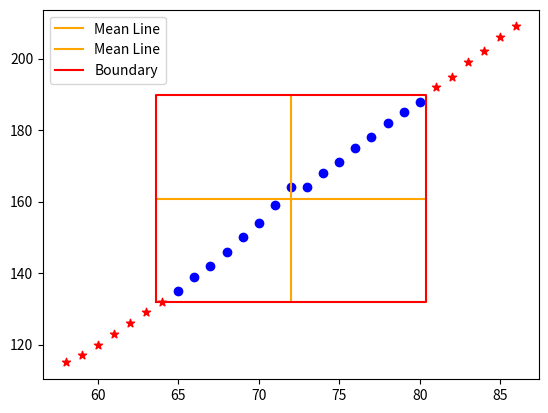

Here is the Python script that generated this plot:
"""
this will find mean value and standard deviation
    and finds minimum values and maximum values based on those.
any point greater then maximum or lesser then minimum will be an outlier
"""

from matplotlib.pyplot import legend, plot, scatter, show
from numpy import array, mean, std

HEIGHT = [58, 59, 60, 61, 62, 63, 64, 65, 66, 67, 68, 69, 70, 71,
          72, 73, 74, 75, 76, 77, 78, 79, 80, 81, 82, 83, 84, 85, 86]
WEIGHT = [115, 117, 120, 123, 126, 129, 132, 135, 139, 142, 146, 150, 154, 159,
          164, 164, 168, 171, 175, 178, 182, 185, 188, 192, 195, 199, 202, 206, 209]

HEIGHT_MEAN = mean(HEIGHT)
HEIGHT_STD = std(HEIGHT)
HEIGHT_UPPER_BOUND = HEIGHT_MEAN + HEIGHT_STD
HEIGHT_LOWER_BOUND = HEIGHT_MEAN - HEIGHT_STD

WEIGHT_MEAN = mean(WEIGHT)
WEIGHT_std = std(WEIGHT)
WEIGHT_UPPER_BOUND = WEIGHT_MEAN + WEIGHT_std
WEIGHT_LOWER_BOUND = WEIGHT_MEAN - WEIGHT_std

for i in range(len(HEIGHT)):
    if((HEIGHT_LOWER_BOUND < HEIGHT[i] < HEIGHT_UPPER_BOUND)and(WEIGHT_LOWER_BOUND < WEIGHT[i] < WEIGHT_UPPER_BOUND)):
        scatter(HEIGHT[i], WEIGHT[i], marker="o", color="blue")
    else:
        scatter(HEIGHT[i], WEIGHT[i], marker="*", color="red")

POINTS = array([
    [HEIGHT_LOWER_BOUND, WEIGHT_LOWER_BOUND],
    [HEIGHT_UPPER_BOUND, WEIGHT_LOWER_BOUND],
    [HEIGHT_UPPER_BOUND, WEIGHT_UPPER_BOUND],
    [HEIGHT_LOWER_BOUND, WEIGHT_UPPER_BOUND],
    [HEIGHT_LOWER_BOUND, WEIGHT_LOWER_BOUND]
])

plot([HEIGHT_MEAN, HEIGHT_MEAN],
     [WEIGHT_LOWER_BOUND, WEIGHT_UPPER_BOUND],
     color="orange", label="Mean Line")
plot([HEIGHT_LOWER_BOUND, HEIGHT_UPPER_BOUND],
     [WEIGHT_MEAN, WEIGHT_MEAN],
     color="orange", label="Mean Line")
plot(POINTS[:, 0], POINTS[:, 1],
     color="red", label="Boundary")

legend()
show()
